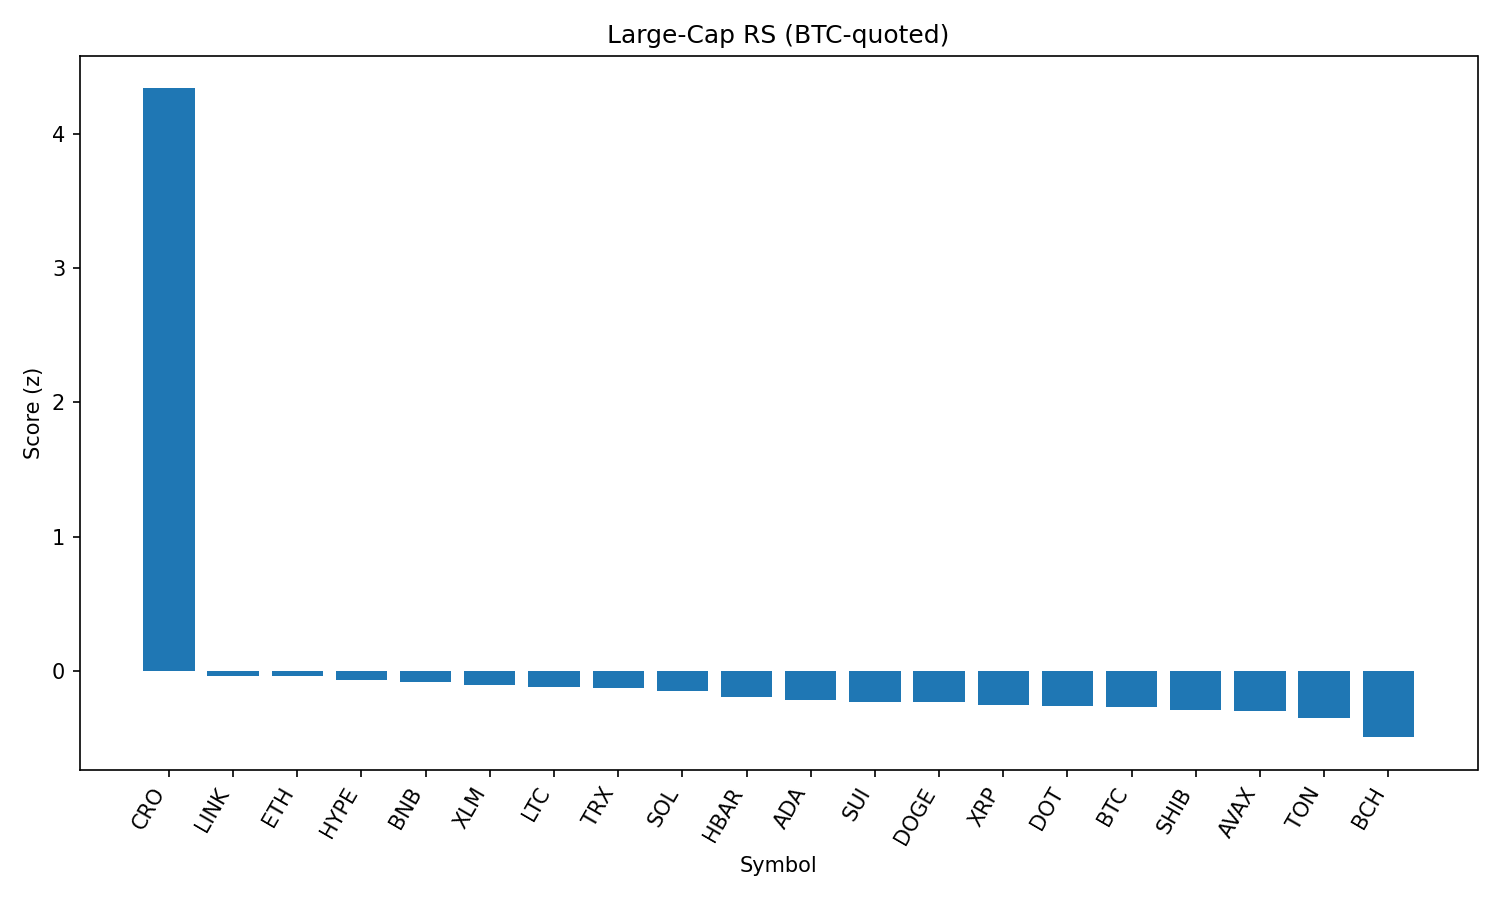

The table this chart was drawn from, first rows:
rank, name, symbol, price_btc, price_usd, pct_1h_btc, pct_24h_btc, pct_7d_btc, market_cap_rank, market_cap_usd, volume_usd, score
1, Cronos, CRO, 1.77e-06, 0.1945, 9.956, 23.44, 40.85, 31, 6564615641, 344427557, 4.339
2, Chainlink, LINK, 0.000218, 23.97, 1.111, -0.4336, 2.648, 13, 16246530457, 1926337459, -0.03559
3, Ethereum, ETH, 0.04087, 4495, 0.7895, -1.866, 9.735, 2, 543130807396, 48071455108, -0.03662
4, Hyperliquid, HYPE, 0.000413, 45.43, 0.2944, 0.492, 9.235, 14, 15154827369, 482251447, -0.06507
5, BNB, BNB, 0.007688, 845.5, 0.7366, -0.4236, 5.079, 5, 117728166894, 2069666130, -0.08508
6, Stellar, XLM, 3.55e-06, 0.3904, 0.8231, 0.08506, 0.746, 18, 12231405777, 322615878, -0.1067
7, Litecoin, LTC, 0.001014, 111.5, 0.4375, 1.187, 1.043, 26, 8489869606, 817402861, -0.1224
8, TRON, TRX, 3.17e-06, 0.3481, 0.6809, -0.5649, 4.002, 9, 32943576781, 1491441566, -0.1272
9, Solana, SOL, 0.001724, 189.7, 0.7012, -2.637, 9.537, 6, 102515709573, 9327364178, -0.1517
10, Hedera, HBAR, 2.14e-06, 0.2354, 0.2125, 0.494, 2.608, 23, 9985198700, 339772633, -0.1973
11, Cardano, ADA, 7.71e-06, 0.8475, 0.8512, -0.5237, -4.002, 11, 30902145953, 2084783911, -0.2173
12, Sui, SUI, 3.092e-05, 3.4, 0.5858, -0.6838, -0.4862, 20, 11924974473, 1650618180, -0.2339
13, Dogecoin, DOGE, 1.93e-06, 0.2127, 0.7698, -1.958, 1.682, 10, 31993964065, 2911175273, -0.2341
14, XRP, XRP, 2.645e-05, 2.91, 0.2185, -0.3029, 1.486, 3, 172972324131, 6488669394, -0.257
15, Polkadot, DOT, 3.469e-05, 3.82, 0.2557, -0.8876, 3.628, 35, 5809140010, 372648857, -0.2603
16, Bitcoin, BTC, 1.0, 110014, 0.0, 0.0, 0.0, 1, 2191605268599, 54762671334, -0.2704
17, Shiba Inu, SHIB, 1.11412e-10, 1.225e-05, 0.06077, -0.238, 2.258, 29, 7220791081, 305017780, -0.2885
18, Avalanche, AVAX, 0.0002139, 23.53, 0.1181, -1.761, 6.498, 24, 9934244869, 735438903, -0.3023
19, Toncoin, TON, 2.851e-05, 3.14, 0.1343, -1.088, 0.6074, 27, 8048665827, 201724600, -0.3546
20, Bitcoin Cash, BCH, 0.004912, 540.2, 0.2416, -3.464, 0.03091, 21, 10760850947, 215194546, -0.4945
21, Uniswap, UNI, 8.861e-05, 9.75, 0.06883, -3.306, -1.941, 34, 5852050517, 528096601, -0.5591
